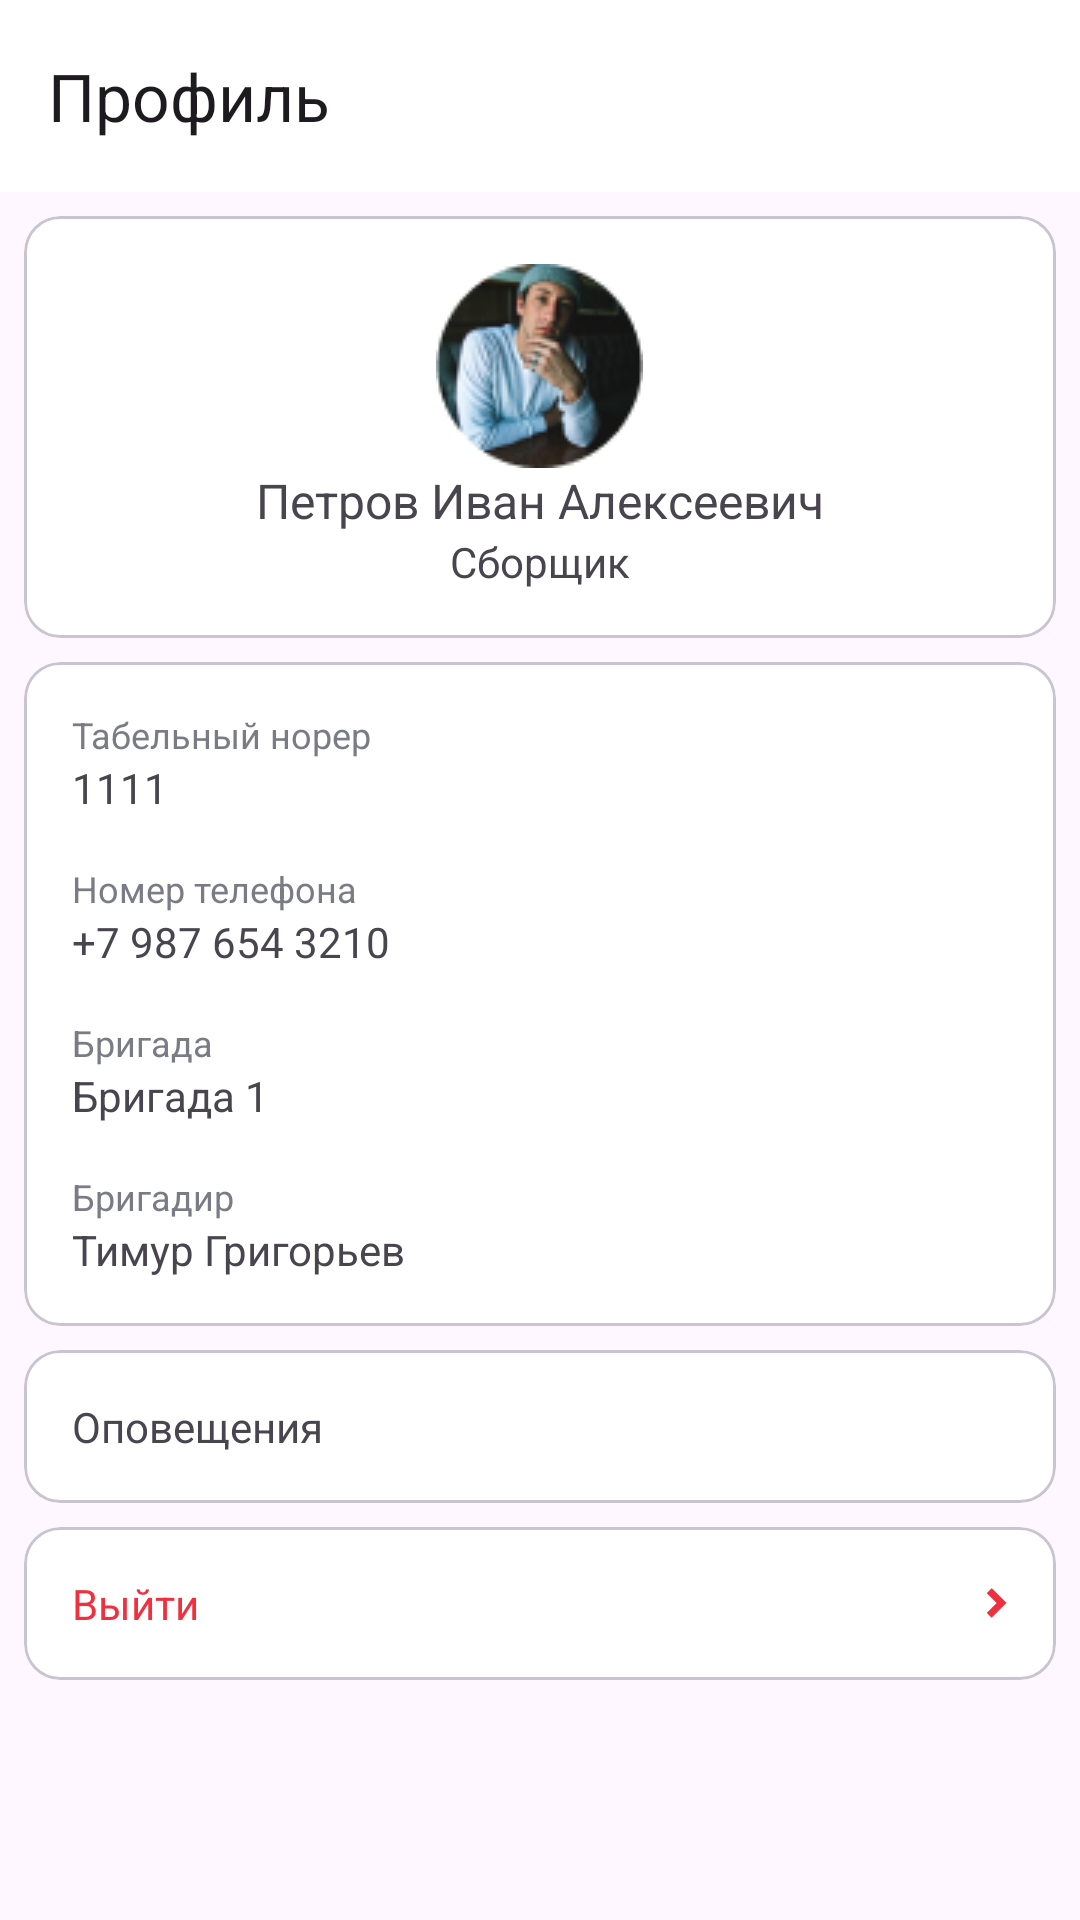

The Android layout XML behind this screen, and the referenced resources:
<!-- AndroidManifest.xml: application theme Theme.BiaTestApp -->
<!-- res/layout/fragment_profile.xml -->
<?xml version="1.0" encoding="utf-8"?>
<LinearLayout xmlns:android="http://schemas.android.com/apk/res/android"
    xmlns:app="http://schemas.android.com/apk/res-auto"
    xmlns:tools="http://schemas.android.com/tools"
    android:layout_width="match_parent"
    android:layout_height="match_parent"
    android:orientation="vertical"
    tools:context=".profile.ProfileFragment">

    <com.google.android.material.appbar.MaterialToolbar
        android:layout_width="match_parent"
        android:layout_height="wrap_content"
        android:background="?attr/colorSurface"
        app:title="Профиль" />

    <com.google.android.material.card.MaterialCardView
        android:layout_width="match_parent"
        android:layout_height="wrap_content"
        android:layout_marginHorizontal="8dp"
        android:layout_marginTop="8dp">

        <LinearLayout
            android:layout_width="match_parent"
            android:layout_height="wrap_content"
            android:layout_margin="16dp"
            android:orientation="vertical">

            <ImageView
                android:layout_width="wrap_content"
                android:layout_height="wrap_content"
                android:layout_gravity="center_horizontal"
                android:adjustViewBounds="true"
                android:src="@drawable/profile_avatar" />

            <TextView
                android:layout_width="wrap_content"
                android:layout_height="wrap_content"
                android:layout_gravity="center_horizontal"
                android:text="Петров Иван Алексеевич"
                android:textSize="16sp" />

            <TextView
                android:layout_width="wrap_content"
                android:layout_height="wrap_content"
                android:layout_gravity="center_horizontal"
                android:text="Сборщик" />

        </LinearLayout>
    </com.google.android.material.card.MaterialCardView>

    <com.google.android.material.card.MaterialCardView
        android:layout_width="match_parent"
        android:layout_height="wrap_content"
        android:layout_marginHorizontal="8dp"
        android:layout_marginTop="8dp">

        <LinearLayout
            android:layout_width="match_parent"
            android:layout_height="wrap_content"
            android:layout_margin="16dp"
            android:orientation="vertical">

            <TextView
                android:layout_width="wrap_content"
                android:layout_height="wrap_content"
                android:text="Табельный норер"
                android:textColor="@color/grey"
                android:textSize="12sp" />

            <TextView
                android:layout_width="wrap_content"
                android:layout_height="wrap_content"
                android:text="1111"
                android:textSize="14sp" />

            <TextView
                android:layout_width="wrap_content"
                android:layout_height="wrap_content"
                android:layout_marginTop="16dp"
                android:text="Номер телефона"
                android:textColor="@color/grey"
                android:textSize="12sp" />

            <TextView
                android:layout_width="wrap_content"
                android:layout_height="wrap_content"
                android:text="+7 987 654 3210"
                android:textSize="14sp" />

            <TextView
                android:layout_width="wrap_content"
                android:layout_height="wrap_content"
                android:layout_marginTop="16dp"
                android:text="Бригада"
                android:textColor="@color/grey"
                android:textSize="12sp" />

            <TextView
                android:layout_width="wrap_content"
                android:layout_height="wrap_content"
                android:text="Бригада 1"
                android:textSize="14sp" />

            <TextView
                android:layout_width="wrap_content"
                android:layout_height="wrap_content"
                android:layout_marginTop="16dp"
                android:text="Бригадир"
                android:textColor="@color/grey"
                android:textSize="12sp" />

            <TextView
                android:layout_width="wrap_content"
                android:layout_height="wrap_content"
                android:text="Тимур Григорьев"
                android:textSize="14sp" />

        </LinearLayout>
    </com.google.android.material.card.MaterialCardView>

    <com.google.android.material.card.MaterialCardView
        android:layout_width="match_parent"
        android:layout_height="wrap_content"
        android:layout_marginHorizontal="8dp"
        android:layout_marginTop="8dp">

        <TextView
            android:layout_width="match_parent"
            android:layout_height="wrap_content"
            android:layout_margin="16dp"
            android:text="Оповещения"
            app:drawableEndCompat="@drawable/arrow_black" />

    </com.google.android.material.card.MaterialCardView>

    <com.google.android.material.card.MaterialCardView
        android:layout_width="match_parent"
        android:layout_height="wrap_content"
        android:layout_marginHorizontal="8dp"
        android:layout_marginTop="8dp">

        <TextView
            android:layout_width="match_parent"
            android:layout_height="wrap_content"
            android:layout_margin="16dp"
            android:text="Выйти"
            android:textColor="@color/red"
            app:drawableEndCompat="@drawable/arrow_red" />

    </com.google.android.material.card.MaterialCardView>


</LinearLayout>
<!-- resources referenced by this layout -->
<resources>
  <color name="grey">#7A7B85</color>
  <color name="red">#F0303F</color>
  <!-- drawable arrow_red (drawable) -->
  <vector xmlns:android="http://schemas.android.com/apk/res/android"
      android:width="8dp"
      android:height="10dp"
      android:viewportWidth="8"
      android:viewportHeight="10">
    <path
        android:pathData="M4.201,5L0.9,1.701L2.55,0.05L7.5,5L2.55,9.95L0.9,8.299L4.201,5Z"
        android:fillColor="#F0303F"/>
  </vector>
  <!-- drawable profile_avatar: png bitmap (drawable, 9900 bytes) -->
  <style name="Theme.BiaTestApp" parent="Base.Theme.BiaTestApp" />
  <style name="Base.Theme.BiaTestApp" parent="Theme.Material3.DayNight.NoActionBar">
          
          <item name="colorSurface">@color/white</item>
  
  
  
          <item name="android:textAppearanceSmall">@style/TextAppearance.App.DisplaySmall</item>
      </style>
  <color name="white">#FFFFFFFF</color>
  <style name="TextAppearance.App.DisplaySmall" parent="TextAppearance.AppCompat.Small">
          <item name="fontFamily">@font/stolzl_regular</item>
      </style>
</resources>
